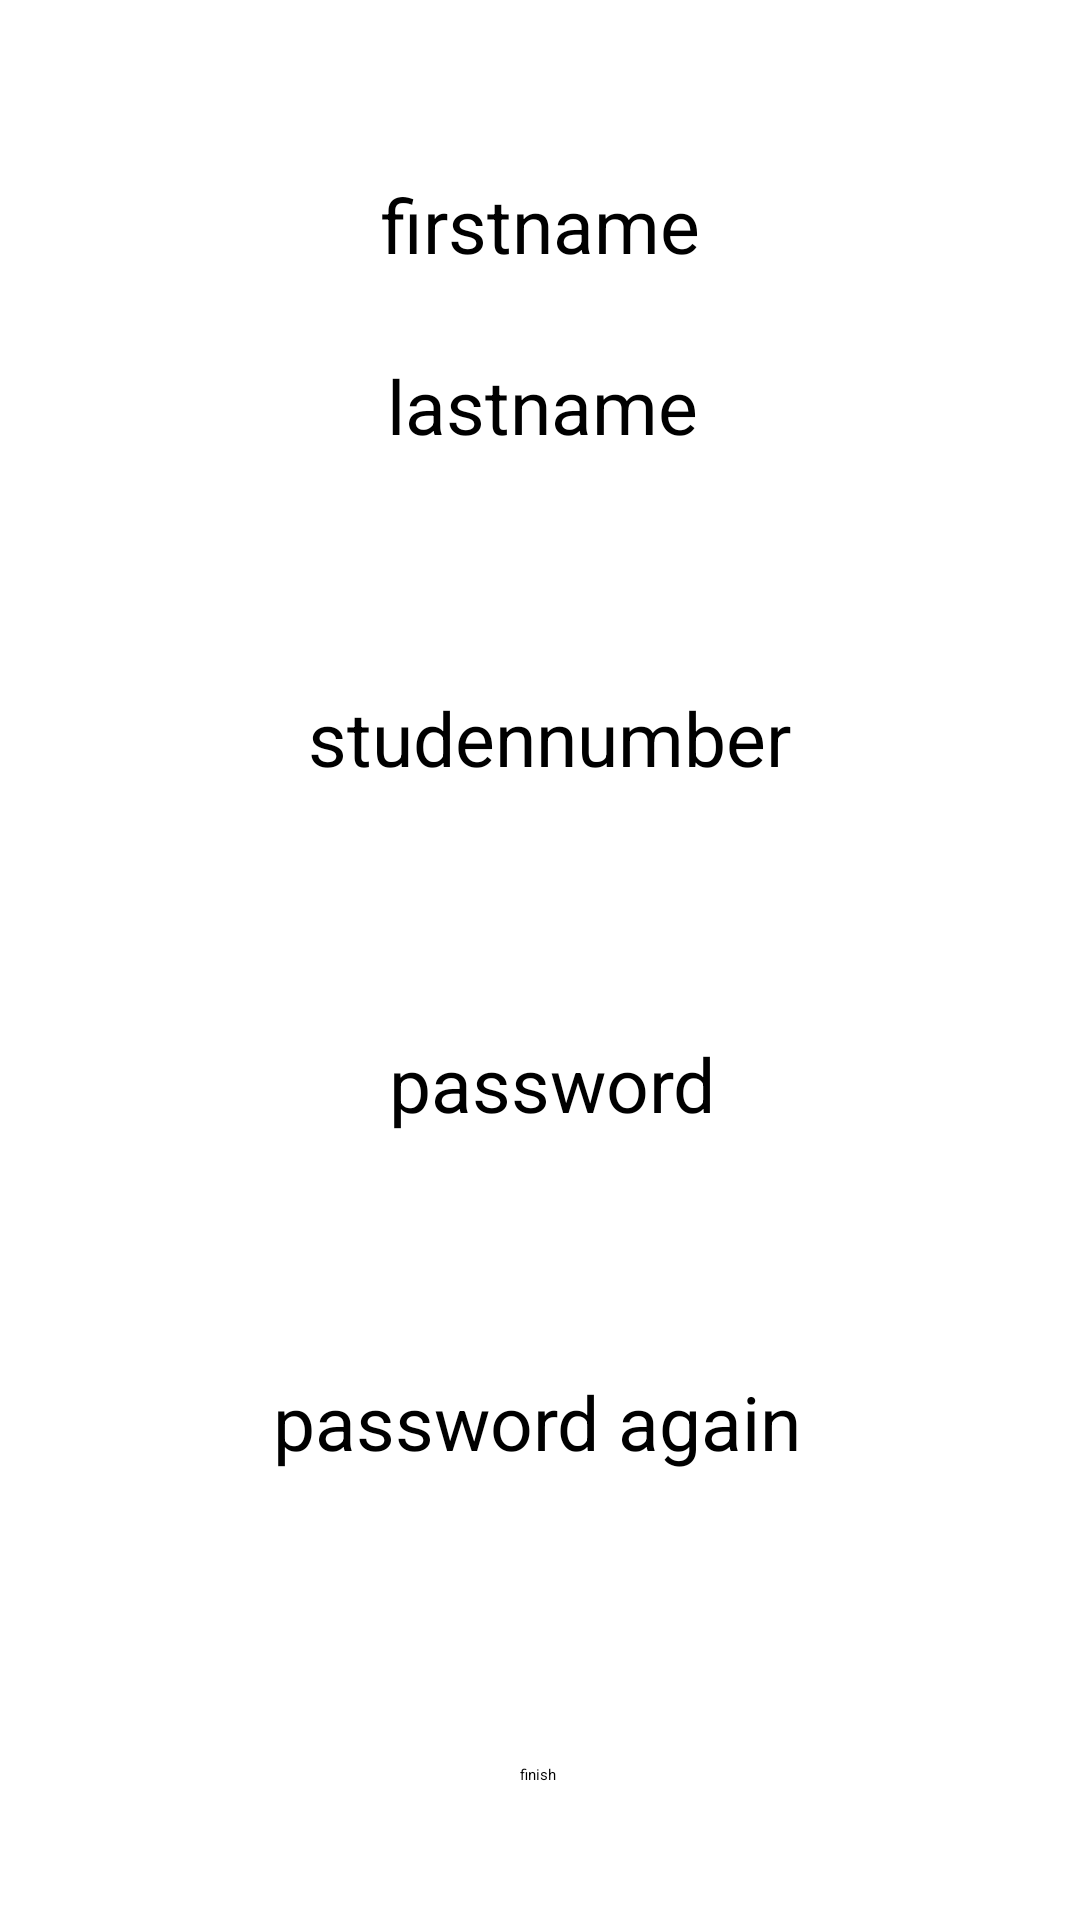

This screen was rendered from an Android layout file. Write that file and the resources it references.
<!-- AndroidManifest.xml: application theme AppTheme.FullScreen -->
<!-- res/layout/activity_register.xml -->
<?xml version="1.0" encoding="utf-8"?>
<androidx.constraintlayout.widget.ConstraintLayout xmlns:android="http://schemas.android.com/apk/res/android"
    xmlns:app="http://schemas.android.com/apk/res-auto"
    xmlns:tools="http://schemas.android.com/tools"
    android:layout_width="match_parent"
    android:layout_height="match_parent"
    tools:context=".Register">

    <EditText
        android:id="@+id/firstname"
        android:layout_width="match_parent"
        android:layout_height="wrap_content"
        app:layout_constraintBottom_toBottomOf="parent"
        app:layout_constraintTop_toTopOf="parent"
        app:layout_constraintVertical_bias="0.162"
        tools:layout_editor_absoluteX="-1dp"></EditText>

    <EditText
        android:id="@+id/lastname"
        android:layout_width="match_parent"
        android:layout_height="60dp"
        app:layout_constraintBottom_toBottomOf="parent"
        app:layout_constraintEnd_toEndOf="parent"
        app:layout_constraintHorizontal_bias="0.0"
        app:layout_constraintStart_toStartOf="parent"
        app:layout_constraintTop_toBottomOf="@+id/firstname"
        app:layout_constraintVertical_bias="0.101"></EditText>

    <EditText
        android:id="@+id/studennumber"
        android:layout_width="match_parent"
        android:layout_height="60dp"
        app:layout_constraintBottom_toBottomOf="parent"
        app:layout_constraintEnd_toEndOf="parent"
        app:layout_constraintHorizontal_bias="0.0"
        app:layout_constraintStart_toStartOf="parent"
        app:layout_constraintTop_toBottomOf="@+id/lastname"
        app:layout_constraintVertical_bias="0.157"></EditText>

    <EditText
        android:id="@+id/password"
        android:layout_width="match_parent"
        android:layout_height="60dp"
        app:layout_constraintBottom_toBottomOf="parent"
        app:layout_constraintEnd_toEndOf="parent"
        app:layout_constraintHorizontal_bias="0.0"
        app:layout_constraintStart_toStartOf="parent"
        app:layout_constraintTop_toBottomOf="@+id/studennumber"
        app:layout_constraintVertical_bias="0.217"></EditText>

    <EditText
        android:id="@+id/password2"
        android:layout_width="match_parent"
        android:layout_height="60dp"
        app:layout_constraintBottom_toBottomOf="parent"
        app:layout_constraintEnd_toEndOf="parent"
        app:layout_constraintHorizontal_bias="0.0"
        app:layout_constraintStart_toStartOf="parent"
        app:layout_constraintTop_toBottomOf="@+id/password"
        app:layout_constraintVertical_bias="0.395"></EditText>

    <TextView
        android:id="@+id/firstnameTextView"
        android:layout_width="wrap_content"
        android:layout_height="wrap_content"
        android:text="firstname"
        android:textSize="25dp"
        app:layout_constraintBottom_toTopOf="@+id/firstname"
        app:layout_constraintEnd_toEndOf="parent"
        app:layout_constraintStart_toStartOf="parent"
        app:layout_constraintTop_toTopOf="parent"
        app:layout_constraintVertical_bias="0.842" />

    <TextView
        android:id="@+id/lastnameTextView"
        android:layout_width="wrap_content"
        android:layout_height="wrap_content"
        android:text="lastname"
        android:textSize="25dp"
        app:layout_constraintBottom_toTopOf="@+id/lastname"
        app:layout_constraintEnd_toEndOf="parent"
        app:layout_constraintHorizontal_bias="0.503"
        app:layout_constraintStart_toStartOf="parent"
        app:layout_constraintTop_toBottomOf="@+id/firstname"
        app:layout_constraintVertical_bias="0.608" />

    <TextView
        android:id="@+id/studennumberTextView"
        android:layout_width="wrap_content"
        android:layout_height="wrap_content"
        android:text="studennumber"
        android:textSize="25dp"
        app:layout_constraintBottom_toTopOf="@+id/studennumber"
        app:layout_constraintEnd_toEndOf="parent"
        app:layout_constraintHorizontal_bias="0.516"
        app:layout_constraintStart_toStartOf="parent"
        app:layout_constraintTop_toBottomOf="@+id/lastname" />

    <TextView
        android:id="@+id/passwordTextView"
        android:layout_width="wrap_content"
        android:layout_height="wrap_content"
        android:text="password"
        android:textSize="25dp"
        app:layout_constraintBottom_toTopOf="@+id/password"
        app:layout_constraintEnd_toEndOf="parent"
        app:layout_constraintHorizontal_bias="0.516"
        app:layout_constraintStart_toStartOf="parent"
        app:layout_constraintTop_toBottomOf="@+id/studennumber" />

    <TextView
        android:id="@+id/passwordTextView2"
        android:layout_width="wrap_content"
        android:layout_height="wrap_content"
        android:text="password again"
        android:textSize="25dp"
        app:layout_constraintBottom_toTopOf="@+id/password2"
        app:layout_constraintEnd_toEndOf="parent"
        app:layout_constraintHorizontal_bias="0.495"
        app:layout_constraintStart_toStartOf="parent"
        app:layout_constraintTop_toBottomOf="@+id/password" />

    <Button
        android:id="@+id/finishbutton"
        android:layout_width="wrap_content"
        android:layout_height="wrap_content"
        android:layout_marginTop="28dp"
        android:text="finish"
        app:layout_constraintBottom_toBottomOf="parent"
        app:layout_constraintBottom_toTopOf="@+id/buttonfinish"
        app:layout_constraintEnd_toEndOf="parent"
        app:layout_constraintHorizontal_bias="0.498"
        app:layout_constraintStart_toStartOf="parent"
        app:layout_constraintTop_toBottomOf="@+id/password2"
        app:layout_constraintVertical_bias="0.652" />

</androidx.constraintlayout.widget.ConstraintLayout>
<!-- resources referenced by this layout -->
<resources>

</resources>
